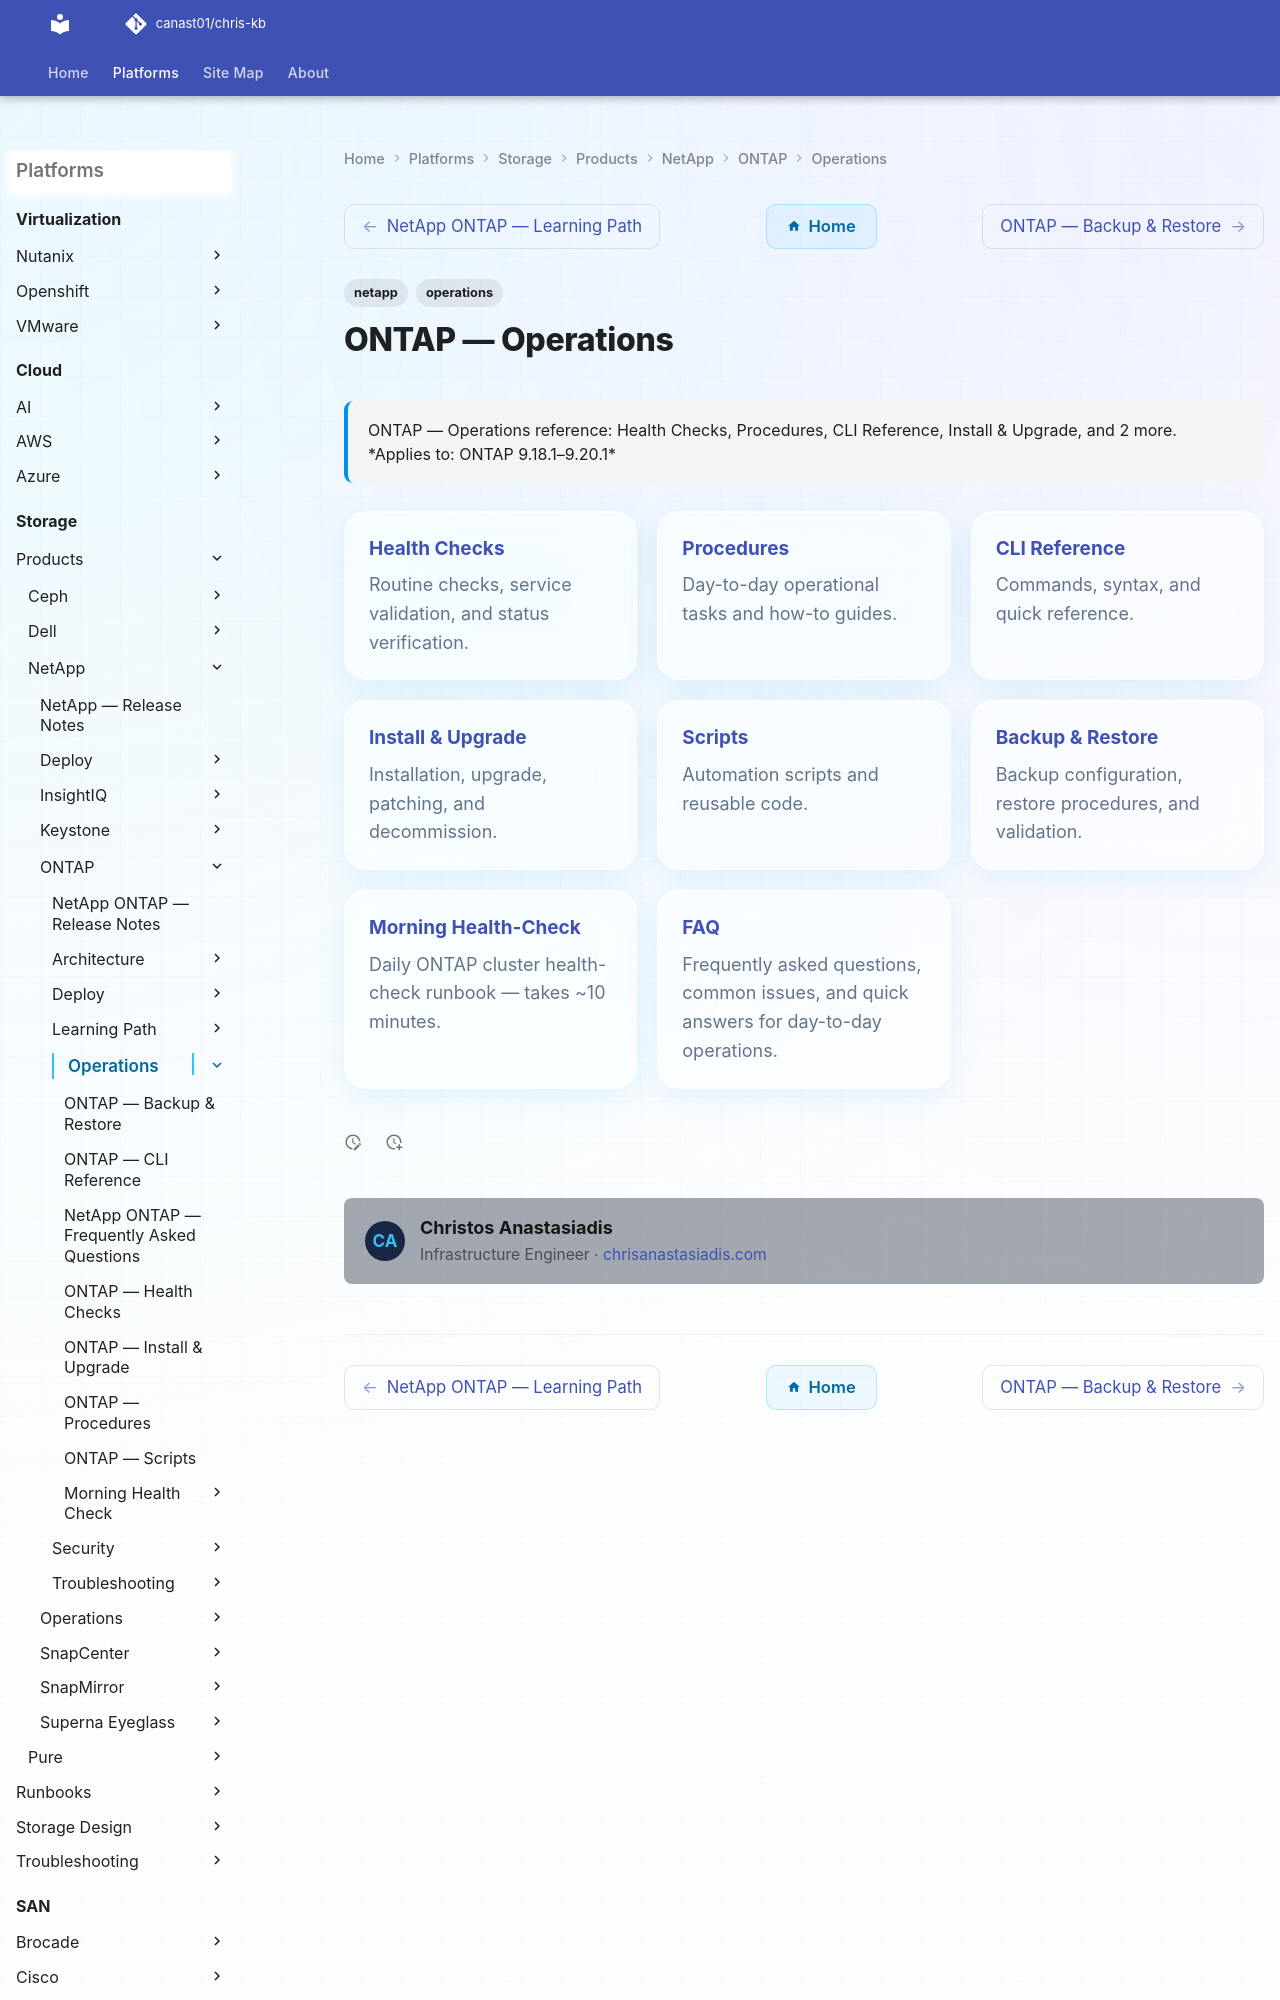

repository: canast01/chris-kb · page: storage/products/netapp/ontap/operations/index.html · generator: mkdocs

---
tags:
  - netapp
  - operations
description: "ONTAP — Operations reference: Health Checks, Procedures, CLI Reference, Install & Upgrade, and 2 more."
---
# ONTAP — Operations

<div class="kb-summary">
ONTAP — Operations reference: Health Checks, Procedures, CLI Reference, Install & Upgrade, and 2 more.

*Applies to: ONTAP 9.18.1–9.20.1*
</div>
